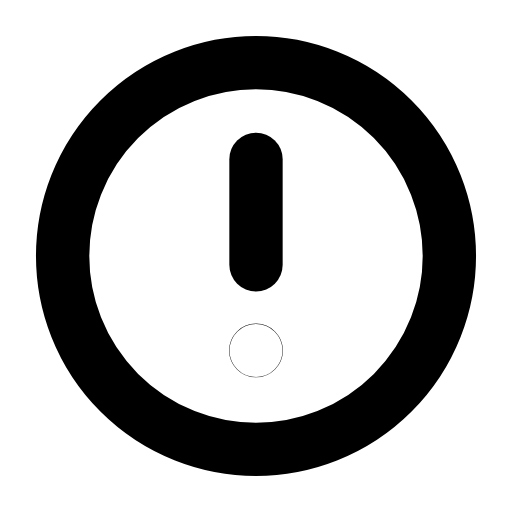
t = 0.00 s
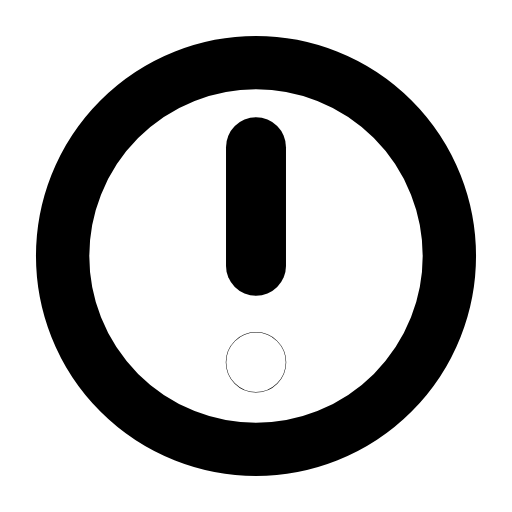
t = 0.22 s
t = 0.49 s: frame unchanged from t = 0.00 s, image omitted
t = 0.68 s: frame unchanged from t = 0.00 s, image omitted
t = 0.93 s: frame unchanged from t = 0.00 s, image omitted
t = 1.17 s: frame unchanged from t = 0.00 s, image omitted

The animated SVG that drew these frames (rendered in a browser with its animation timeline set to each time). Animation: 1 SMIL element (animateTransform=1); one cycle of 1.40 s, repeats indefinitely.

<svg xmlns="http://www.w3.org/2000/svg" width="24" height="24" viewBox="0 0 24 24" fill="none"><g transform="translate(-0.36 -0.36) scale(1.03)"><circle stroke="currentColor" stroke-width="2.427" stroke-linecap="round" stroke-linejoin="round" fill="none" cx="12" cy="12" r="8.8"></circle><g transform="translate(12 12)"><g><animateTransform attributeName="transform" type="scale" values="1;1;1.15;1;1;1;1;1.15;1;1;1" keyTimes="0;0.135;0.225;0.315;0.45;0.6;0.69;0.75;0.81;0.9;1" dur="1.4s" repeatCount="indefinite" calcMode="spline" keySplines="0.16 1 0.3 1;0.16 1 0.3 1;0.16 1 0.3 1;0.16 1 0.3 1;0.16 1 0.3 1;0.16 1 0.3 1;0.16 1 0.3 1;0.16 1 0.3 1;0.16 1 0.3 1;0.16 1 0.3 1"/><g transform="translate(-12 -12)"><g><line stroke="currentColor" stroke-width="2.427" stroke-linecap="round" stroke-linejoin="round" fill="none" x1="12" y1="7.6" x2="12" y2="12.4"></line><circle stroke="currentColor" stroke-width="2.427" stroke-linecap="round" stroke-linejoin="round" fill="none" cx="12" cy="16.3" r="0.01"></circle></g></g></g></g></g></svg>
